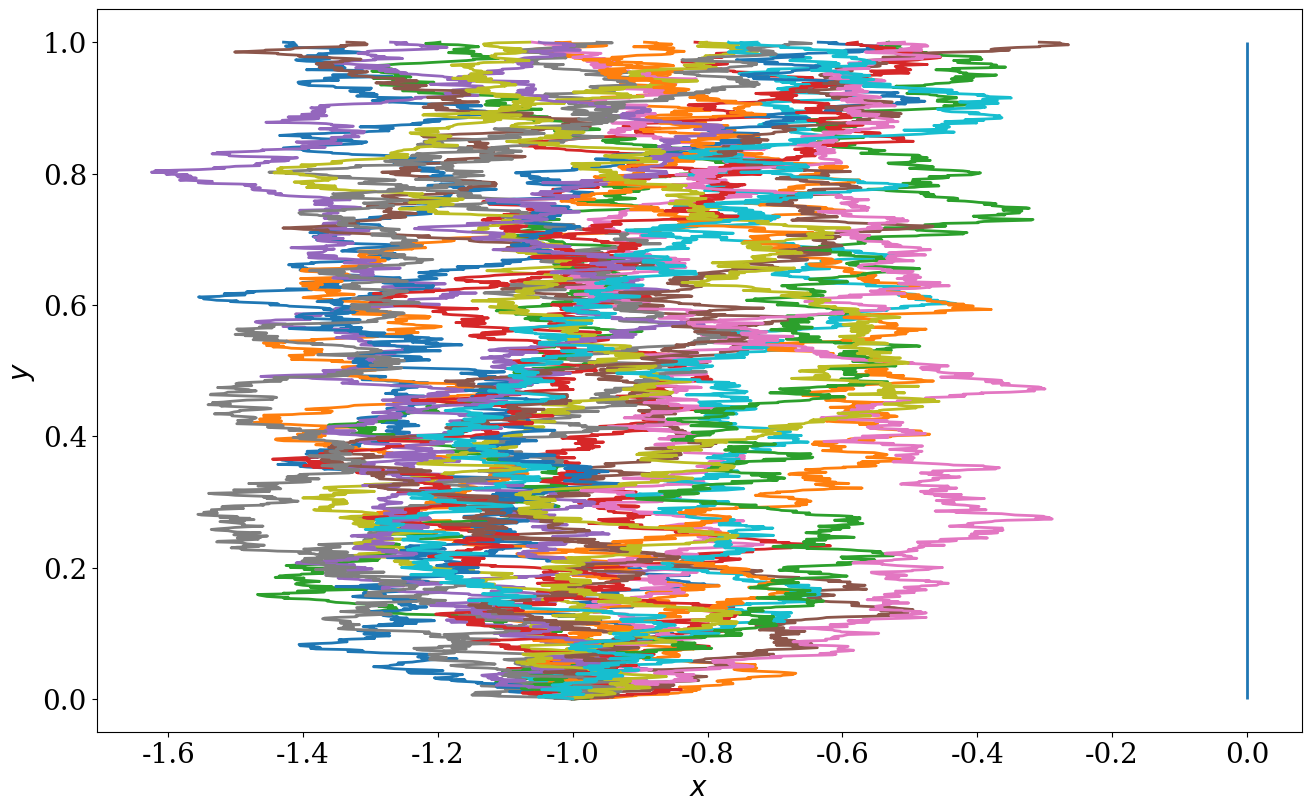
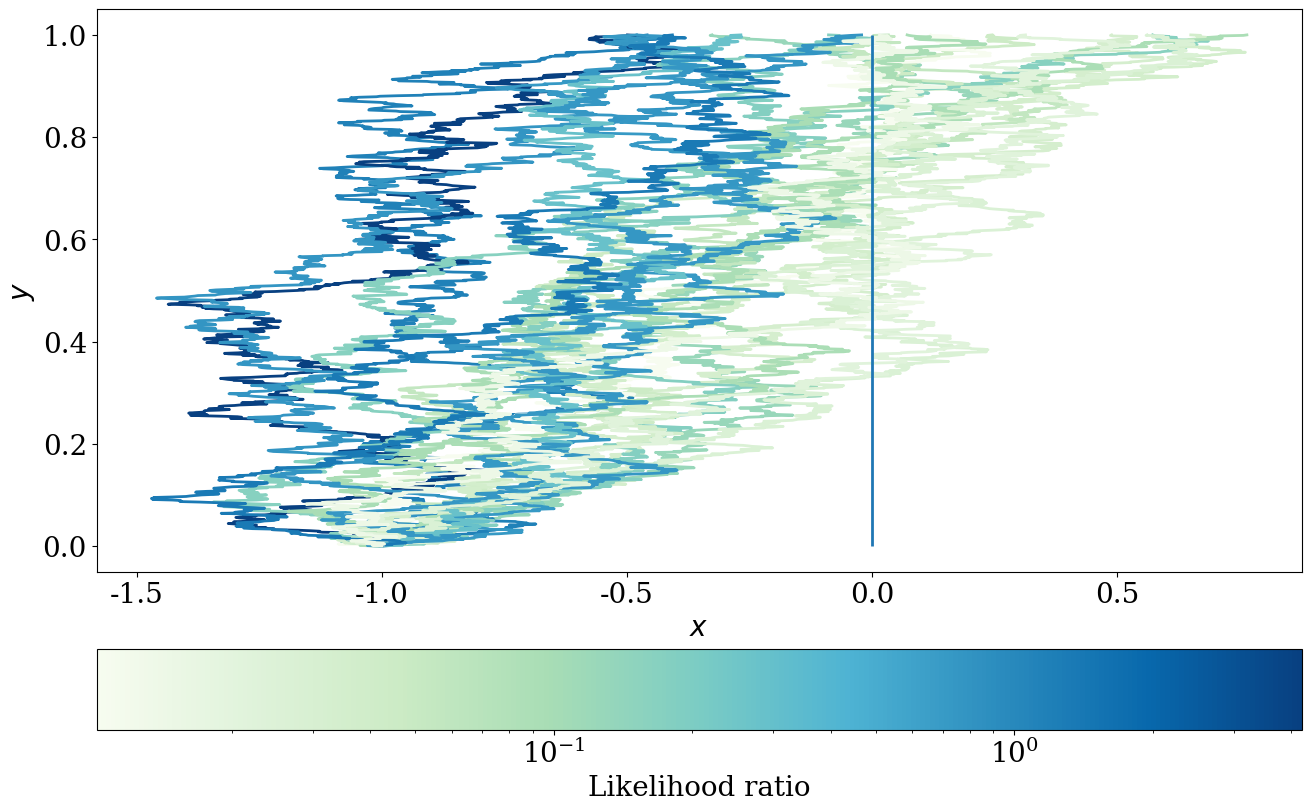
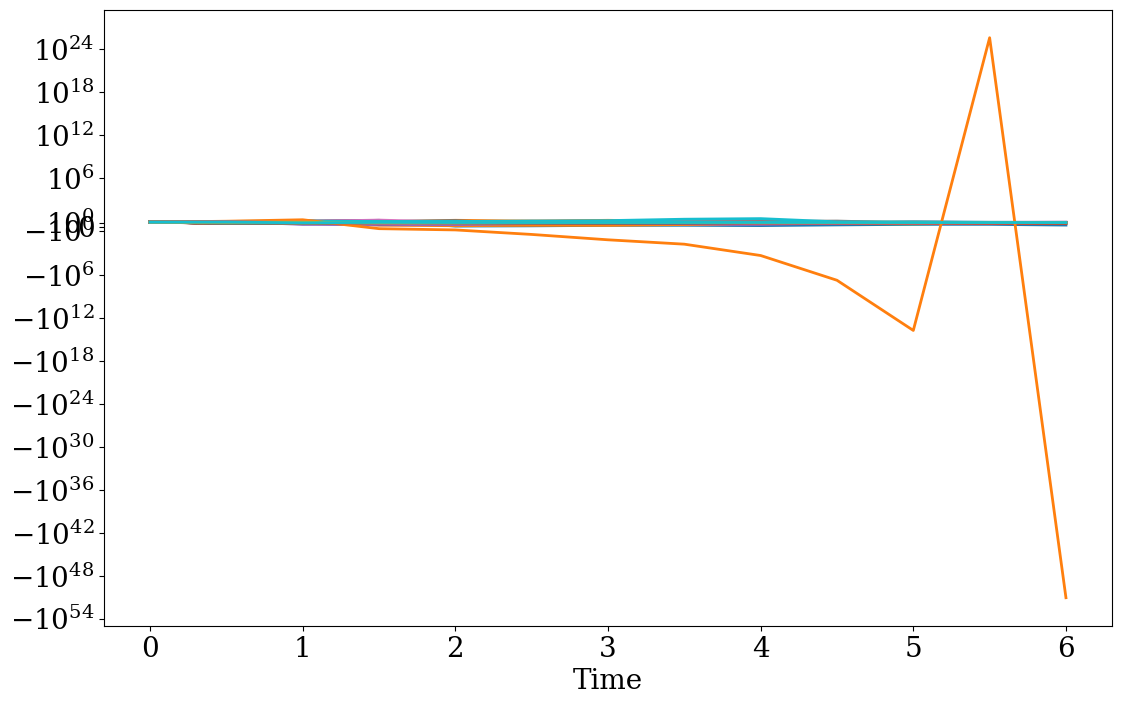

Reproduce these figures in Python, in order. (Note: this script raises an exception after producing the figures.)
# +
# Copyright (c) 2020 Urbain Vaes. All rights reserved.
#
# This work is licensed under the terms of the MIT license.
# For a copy, see <https://opensource.org/licenses/MIT>.
import scipy.stats
import scipy.optimize
import numpy as np
import matplotlib
import matplotlib.pyplot as plt
import matplotlib.animation as animation
# -

# +
matplotlib.rc('font', size=20)
matplotlib.rc('font', family='serif')
matplotlib.rc('figure', figsize=(13, 8))
matplotlib.rc('lines', linewidth=2)
matplotlib.rc('lines', markersize=12)
matplotlib.rc('figure.subplot', hspace=.1)
matplotlib.rc('animation', html='html5')
np.random.seed(0)
# -
# # Problem 2

# +
# Parameters
x0, T, β = -1, 1, 5
σ = np.sqrt(2/β)

# Derivative of the external potential
drift = lambda x: - x**3 + x

# Indicator functions of which we want to calculate the expectation
def f(x):
    return (x >= 0)

def importance_sampling(b_fun, m, N, plot=False, plot_title=None):
    # N is the number of discretization points and m is the number of replicas
    # of the numerical solution

    # Time and Brownian increments
    Δt = T/N
    Δw = np.sqrt(Δt) * np.random.randn(N, m)

    # Likelihood ratio
    def g(x):
        n_paths = x.shape[1]
        result = np.zeros(n_paths)
        for i in range(N):
            bi = b_fun(x[i, :])
            result += bi * (x[i+1, :] - x[i, :] - drift(x[i, :]) * Δt) - (1/2) * bi**2 * Δt
        return np.exp(-(1/σ**2) * result)

    # We store the initial condition in x too (hence N + 1)
    x = np.zeros((N + 1, m))

    # Set initial condition
    x[0, :] = x0

    for j in range(N):
        x[j + 1] = x[j] + drift(x[j]) * Δt + b_fun(x[j]) * Δt + σ * Δw[j]

    # Evaluate target function and likelihood ratio
    fx, gx = f(x), g(x)

    estimator = np.mean(fx*gx)
    variance = np.var(fx*gx)

    if plot:
        n_samples = 20

        # Calculate colors
        colors = np.log10(gx[:n_samples])
        Max, Min = np.max(colors), np.min(colors)
        delta = Max - Min

        # Colormap
        cmap = matplotlib.cm.get_cmap('GnBu')
        colors = (colors - np.min(colors)) / delta if delta > 1e-8 else None

        # Figure
        fig = plt.figure(constrained_layout=True)
        gs = fig.add_gridspec(8, 1)

        if delta < 1e-8:
            ax_plot = fig.add_subplot(gs[:, :])
        else:
            ax_plot = fig.add_subplot(gs[:-1, :])
            ax_cb = fig.add_subplot(gs[-1, :])

        t = np.linspace(0, T, N + 1)
        ax_plot.set_xlabel('$x$')
        ax_plot.set_ylabel('$y$')
        for j in range(n_samples):
            color = cmap(colors[j]) if colors is not None else None
            ax_plot.plot(x[:, j], t, color=color)

        # 'ls' is 'linestyle' and 'c' = 'color'
        ax_plot.vlines(0, ymin=0, ymax=1)

        # Add standalone colorbar
        if delta > 1e-8:
            norm = matplotlib.colors.LogNorm(vmin=10**Min, vmax=10**Max)
            # norm = matplotlib.colors.Normalize(vmin=Min, vmax=Max)
            cb = matplotlib.colorbar.ColorbarBase(
                    ax_cb, cmap=cmap, norm=norm, orientation='horizontal')
            cb.set_label("Likelihood ratio")

        plt.show()

    return estimator, variance

def print_confidence(m, v):
    a = scipy.stats.norm.ppf(.975)
    print("95% confidence interval for P: [{:0.6f}, {:0.6f}]"
            .format(m - a*np.sqrt(v), m + a*np.sqrt(v)) +
          ", Width = {}".format(2*a*np.sqrt(v)))

# Number of samples
m = 10**3

# Additional drift to define importance distribution
b = 1.5
b_fun = lambda x: (x < 0)*b

def estimate(N):
    # Without importance sampling
    mean, var = importance_sampling(b_fun=lambda x: 0, m=m, N=N)
    print_confidence(mean, var/m)

    # With importance sampling
    mean_im, var = importance_sampling(b_fun, m=m, N=N)
    print_confidence(mean_im, var/m)

# Here the error induced by the fact that we are calculating the supremum based
# on only a finite number of discretization points dominates.
estimate(10)
# -

# +
# To obtain a better estimate, we reduce the time step
estimate(10**2)
# -

# +
# We obtain an even better estimate by further reducing the time step
estimate(10**3)
# -

# +
# Plot trajectories from nominal and importance distributions
mean, var = importance_sampling(b_fun=lambda x: 0, m=m, N=10**3, plot=True,
                                plot_title="Nominal distribution")
mean_im, var = importance_sampling(b_fun, m=m, N=10**3, plot=True,
                                   plot_title="Importance distribution")
# -
# # Problem 3

# +
def euler_maruyama(drif, diff, x0, n, m, Δt):
    x = np.zeros((n + 1, m))

    # Initial condition
    x[0] = x0

    # Brownian increments
    Δw = np.sqrt(Δt) * np.random.randn(n, m)

    for i in range(n):
        if np.max(np.abs(x[i])) > 1e100: # Blow up
            return x[:i]
        x[i+1] = x[i] + drif(x[i]) * Δt + diff(x[i]) * Δw[i]

    return x

drif = lambda x, μ, σ: - μ*x*(1-x)
diff = lambda x, μ, σ: - σ*x*(1-x)
drif_prime = lambda x, μ, σ: - μ*(1-x) + μ*x

# Parameters of the equation
μ = -1

# Parameters of the simulation
n, m, Δt = 1000, 1000, .01

for σ in [.5, .6, .7, .8, .9]:
    y = euler_maruyama(
            lambda x: drif(x, μ, σ),
            lambda x: drif(x, μ, σ),
            1.1 + np.zeros(m),
            n, m, Δt)

    print(np.mean(y[-1]**2))
# -

# +
# Issues  can appear if Δt is too large
n, m, Δt = 1000, 1000, .5

for σ in [.5, .6, .7, .8, .9]:
    y = euler_maruyama(
            lambda x: drif(x, μ, σ),
            lambda x: drif(x, μ, σ),
            1.1 + np.zeros(m),
            n, m, Δt)

    M = np.mean(y[-1]**2)
    print(M)

    if M > 2:
        fig, ax = plt.subplots()
        t = np.linspace(0, (len(y) - 1)*Δt, len(y))
        ax.plot(t, y[:, :])
        ax.set_yscale('symlog')
        ax.set_xlabel("Time")
        plt.show()
        break
# -

# +
# Euler θ method
σ, n, m, Δt = 1, 100, 100, 1

def euler_theta(drif, diff, drif_prime, x0, n, m, Δt, θ=0):
    x = np.zeros((n + 1, m))

    # Initial condition
    x[0] = x0

    # Brownian increments
    Δw = np.sqrt(Δt) * np.random.randn(n, m)

    for i in range(n):
        if np.max(np.abs(x[i])) > 1e100: # Blow up
            return x[:i]
        for j in range(m):
            f = lambda z: x[i,j] + ((1-θ)*drif(x[i,j]) + θ*drif(z)) * Δt \
                    + diff(x[i,j]) * Δw[i,j] - z
            fprime = lambda z: θ*drif_prime(z) * Δt - 1
            result = scipy.optimize.root_scalar(f=f, fprime=fprime, x0=x[i,j])
            if result.converged:
                x[i+1,j] = result.root
    return x

for σ in [.5, .6, .7, .8, .9]:
    y = euler_theta(
            lambda x: drif(x, μ, σ),
            lambda x: drif(x, μ, σ),
            lambda x: drif_prime(x, μ, σ),
            1.1 + np.zeros(m),
            n, m, Δt, θ=.5)

    M = np.mean(y[-1]**2)
    print(M)
# -
# # Problem 6

# This is a function frow w9
def Metropolis_Hastings(n, J, π, x0, q, q_sampler):
    # x0: Initial condition
    # n: Number of iterations
    # J: Number of particles

    # (Notice that, in fact, taking the minimum is not necessary)
    α = lambda x, y: np.minimum(1, π(y)*q(y, x) / (π(x)*q(x, y)))

    # Vector with trajectories
    x = np.zeros((n + 1, J), dtype=type(x0))

    # Initial condition
    x[0, :] = x[0, :] + x0

    for i in range(n):
        y = q_sampler(x[i])
        u = np.random.rand(J)
        x[i + 1] = np.where(u < α(x[i], y), y, x[i])

    return x

# Number of particles
J = 1000

# Number of steps
n = 100

# Size of discrete state space
N = 10

# Discrete state space
S = np.arange(N, dtype=int)

# Desired stationary distribution
f = np.math.factorial

# For the first part of the problem
def π_binomial(x, p=.5):
    return np.array([f(N)/f(k)/f(N-k)*p**k*(1-p)**(N-k) for k in x])

# Independence sampler with uniform proposal
q_indep = lambda x, y: 1/N
q_indep_sampler = lambda x: np.random.randint(0, N + 1, size=len(x))

# For the second part of the problem
def π_geometric(x, p=.5):
    result = np.array([p*(1-p)**(k-1) for k in x])
    # When x ≤ 0, π_geometric(x) should be zero.
    #
    # For π_binomial(x) above, including this additonal line was not required
    # because the proposal was always in {1, ..., N}.
    return np.where(x > 0, result, 0)

# RWMH with uniform proposal
δ = 5
q_rwmh = lambda x, y: (1/(2*δ + 1)) * (np.abs(y - x) <= δ)
q_rwmh_sampler = lambda x: (x + np.random.randint(-δ, δ, size=len(x)))

# Result
x0, mh = 1, Metropolis_Hastings
x_binomial = mh(n, J, π_binomial, x0, q_indep, q_indep_sampler)
x_geometric = mh(n, J, π_geometric, x0, q_rwmh, q_rwmh_sampler)

# Plot
for x, π in (x_binomial, π_binomial), (x_geometric, π_geometric):
    fig, ax = plt.subplots()
    ax.set_title("Probability mass function at iteration ${}$".format(len(x)))
    ax.set_xlabel("$x$")
    x_plot, y_plot = np.unique(x[-1], return_counts=True)
    ax.stem(x_plot - .05, y_plot/len(x[0]), use_line_collection=True,
            label="Metropolis-Hastings runs", linefmt='C0-', markerfmt='C0o')
    ax.stem(x_plot + .05, π(x_plot), use_line_collection=True,
            label="Target distribution", linefmt='C1-', markerfmt='C1o')
    ax.legend(loc="upper right")
    plt.show()
